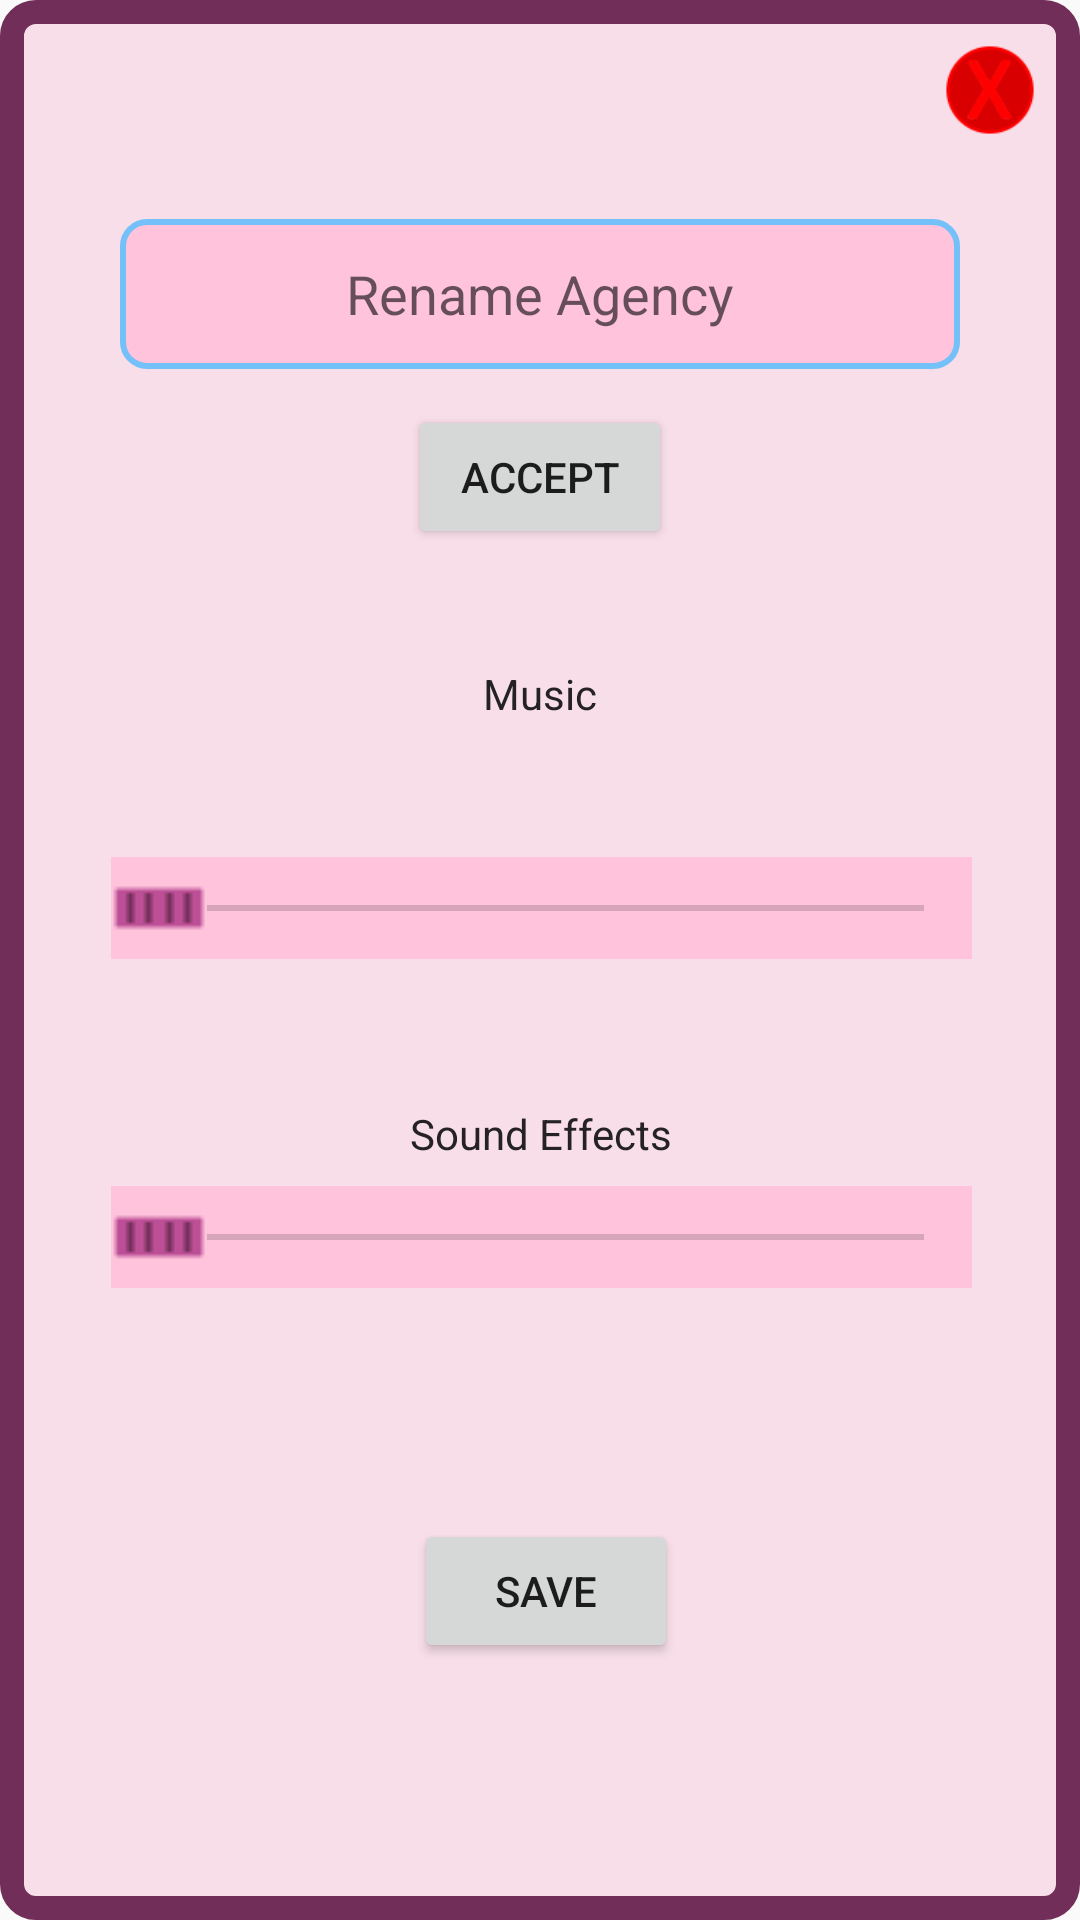

Layout XML and referenced resources for this Android screen:
<!-- AndroidManifest.xml: application theme AppTheme -->
<!-- res/layout/settings_menu.xml -->
<?xml version="1.0" encoding="utf-8"?>
<androidx.constraintlayout.widget.ConstraintLayout xmlns:android="http://schemas.android.com/apk/res/android"
    xmlns:app="http://schemas.android.com/apk/res-auto"
    xmlns:tools="http://schemas.android.com/tools"
    android:layout_width="350dp"
    android:layout_height="400dp"
    android:padding="5dp"
    android:layout_gravity="center"
    android:background="@drawable/settings_background">


    <ImageView
        android:id="@+id/closeButton"
        android:layout_width="30dp"
        android:layout_height="30dp"
        android:layout_marginEnd="10dp"
        android:layout_marginTop="10dp"
        app:layout_constraintEnd_toEndOf="parent"
        app:layout_constraintTop_toTopOf="parent"
        app:srcCompat="@drawable/xbutton" />

    <SeekBar
        android:id="@+id/seekBar3"
        android:layout_width="287dp"
        android:layout_height="34dp"
        android:layout_marginTop="10dp"
        android:background="@color/pink"
        android:thumb="@drawable/holo"
        app:layout_constraintBottom_toBottomOf="parent"
        app:layout_constraintEnd_toEndOf="parent"
        app:layout_constraintHorizontal_bias="0.507"
        app:layout_constraintStart_toStartOf="parent"
        app:layout_constraintTop_toBottomOf="@+id/seekBar2"
        app:layout_constraintVertical_bias="0.242" />

    <TextView
        android:id="@+id/textView1"
        android:textColor="@color/darkGray"
        android:layout_width="wrap_content"
        android:layout_height="wrap_content"
        android:layout_marginStart="146dp"
        android:layout_marginEnd="145dp"
        android:layout_marginBottom="8dp"
        android:text="Sound Effects"
        app:layout_constraintBottom_toTopOf="@+id/seekBar3"
        app:layout_constraintEnd_toEndOf="parent"
        app:layout_constraintStart_toStartOf="parent"
        app:layout_constraintTop_toBottomOf="@+id/seekBar2"
        app:layout_constraintVertical_bias="1.0" />

    <TextView
        android:id="@+id/textView2"
        android:layout_width="wrap_content"
        android:layout_height="wrap_content"
        android:layout_marginStart="143dp"
        android:layout_marginEnd="148dp"
        android:text="Music"
        android:textColor="@color/darkGray"
        app:layout_constraintBottom_toTopOf="@+id/seekBar2"
        app:layout_constraintEnd_toEndOf="parent"
        app:layout_constraintHorizontal_bias="0.619"
        app:layout_constraintStart_toStartOf="parent"
        app:layout_constraintTop_toBottomOf="@+id/acceptButton"
        app:layout_constraintVertical_bias="0.464" />

    <SeekBar
        android:id="@+id/seekBar2"
        android:layout_width="287dp"
        android:layout_height="34dp"
        android:background="@color/pink"
        android:thumb="@drawable/holo"
        app:layout_constraintBottom_toBottomOf="parent"
        app:layout_constraintEnd_toEndOf="parent"
        app:layout_constraintHorizontal_bias="0.507"
        app:layout_constraintStart_toStartOf="parent"
        app:layout_constraintTop_toBottomOf="@+id/acceptButton"
        app:layout_constraintVertical_bias="0.246" />

    <EditText
        android:id="@+id/renameBox"
        android:layout_width="wrap_content"
        android:layout_height="wrap_content"
        android:layout_marginTop="68dp"
        android:ems="10"
        android:background="@drawable/rename_image"
        android:gravity="center"
        android:hint="Rename Agency"
        android:textSize="18sp"
        android:maxLength="15"
        android:textColor="@color/darkGray"
        app:layout_constraintEnd_toEndOf="parent"
        app:layout_constraintStart_toStartOf="parent"
        app:layout_constraintTop_toTopOf="parent" />

    <Button
        android:id="@+id/acceptButton"
        android:layout_width="wrap_content"
        android:layout_height="wrap_content"
        android:layout_marginTop="12dp"
        android:text="Accept"
        app:layout_constraintEnd_toEndOf="parent"
        app:layout_constraintStart_toStartOf="parent"
        app:layout_constraintTop_toBottomOf="@+id/renameBox" />

    <Button
        android:id="@+id/SaveButton"
        android:layout_width="wrap_content"
        android:layout_height="wrap_content"
        android:layout_marginStart="76dp"
        android:layout_marginBottom="24dp"
        android:layout_marginTop="20dp"
        android:text="Save"
        app:layout_constraintBottom_toBottomOf="parent"
        app:layout_constraintEnd_toEndOf="parent"
        app:layout_constraintHorizontal_bias="0.306"
        app:layout_constraintStart_toStartOf="parent"
        app:layout_constraintTop_toBottomOf="@+id/seekBar3" />

</androidx.constraintlayout.widget.ConstraintLayout>
<!-- resources referenced by this layout -->
<resources>
  <color name="darkGray">#252225</color>
  <color name="pink">#FFC3DC</color>
  <!-- drawable holo: png bitmap (drawable, 225 bytes) -->
  <!-- drawable rename_image (drawable) -->
  <?xml version="1.0" encoding="utf-8"?>
  <shape android:shape="rectangle" xmlns:android="http://schemas.android.com/apk/res/android">
      <size android:width="280dp" android:height="50dp"/>
      <solid android:color="@color/pink"/>
      <stroke android:width="2dp" android:color="@color/blue"/>
      <corners android:radius="8dp"/></shape>
  <!-- drawable settings_background (drawable) -->
  <?xml version="1.0" encoding="utf-8"?>
  <shape android:shape="rectangle" xmlns:android="http://schemas.android.com/apk/res/android">
      <size android:width="350dp" android:height="550dp"/>
      <solid android:color="@color/lightPink"/>
      <stroke android:width="8dp" android:color="@color/darkPink"/>
      <corners android:radius="8dp"/></shape>
  <!-- drawable xbutton: png bitmap (drawable, 2567 bytes) -->
  <style name="AppTheme" parent="Theme.AppCompat.Light.NoActionBar">
          
          <item name="colorPrimary">@color/colorPrimary</item>
          <item name="colorPrimaryDark">@color/colorPrimaryDark</item>
          <item name="colorAccent">@color/colorAccent</item>
          <item name="android:windowAnimationStyle">@null</item>
      </style>
  <color name="blue">#74C1F9</color>
  <color name="lightPink">#F8DEE9</color>
  <color name="darkPink">#702E58</color>
  <color name="colorPrimary">#008577</color>
  <color name="colorPrimaryDark">#00574B</color>
  <color name="colorAccent">#D81B60</color>
</resources>
